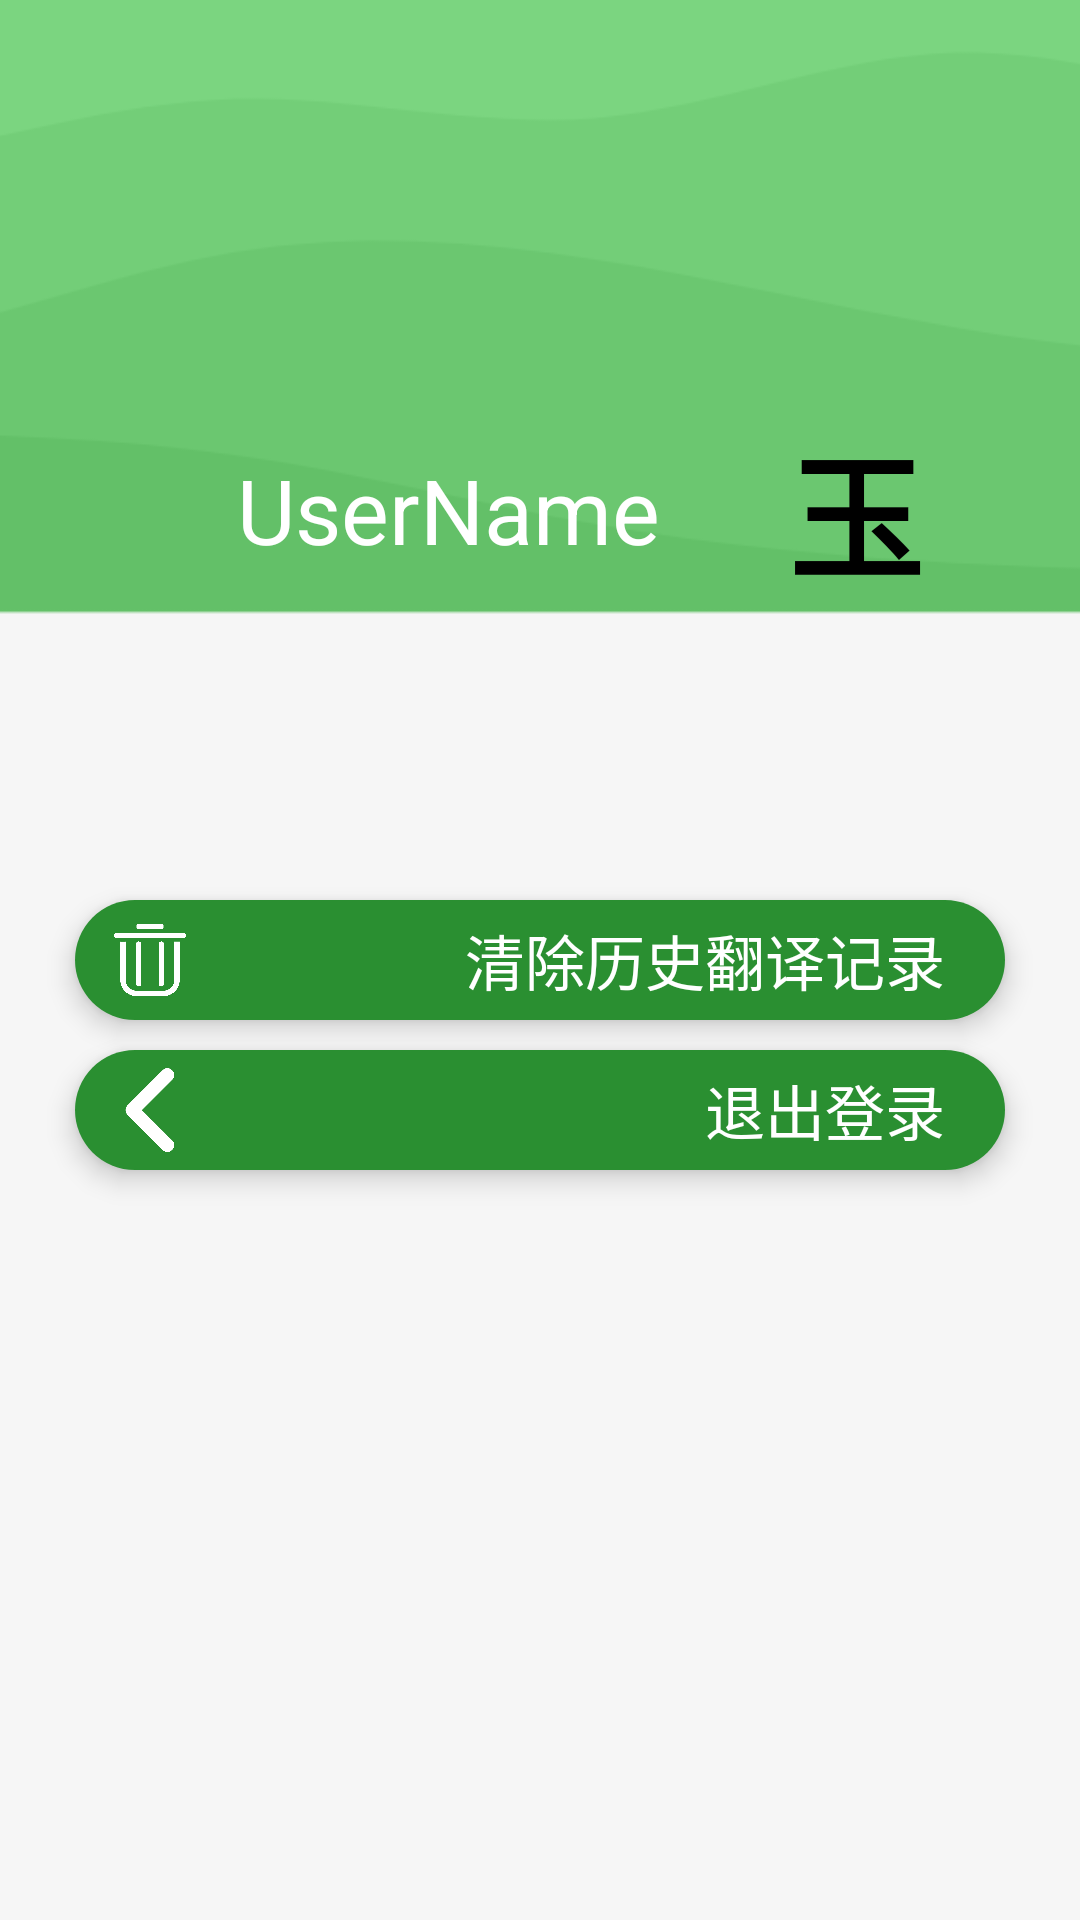

Here is an Android app screen rendered from its layout file. Give the layout XML and the strings, colors and styles it references.
<!-- AndroidManifest.xml: application theme Theme.TranslationApp -->
<!-- res/layout/fragment_personal.xml -->
<?xml version="1.0" encoding="utf-8"?>
<androidx.constraintlayout.widget.ConstraintLayout xmlns:android="http://schemas.android.com/apk/res/android"
    xmlns:app="http://schemas.android.com/apk/res-auto"
    xmlns:tools="http://schemas.android.com/tools"
    android:layout_width="match_parent"
    android:layout_height="match_parent"
    android:background="@drawable/wave_background_vertical_personal"
    android:orientation="vertical">

    <TextView
        android:id="@+id/textView2"
        android:layout_width="80dp"
        android:layout_height="80dp"
        android:layout_marginTop="130dp"
        android:layout_marginEnd="35dp"
        android:background="@drawable/shape_oval"
        android:backgroundTint="@color/shallow_GanLan_green"
        android:gravity="center"
        android:text="玉"
        android:textStyle="bold"
        android:textColor="@color/black"
        android:textSize="45sp"
        android:translationZ="10dp"
        app:layout_constraintEnd_toEndOf="parent"
        app:layout_constraintTop_toTopOf="parent" />

    <LinearLayout
        android:id="@+id/clear_history"
        android:layout_width="match_parent"
        android:layout_height="40dp"
        android:layout_marginStart="25dp"
        android:layout_marginTop="300dp"
        android:layout_marginEnd="25dp"
        android:background="@drawable/shape_frame"
        android:backgroundTint="@color/dim_green"
        android:orientation="horizontal"
        android:translationZ="5dp"
        app:layout_constraintEnd_toEndOf="parent"
        app:layout_constraintStart_toStartOf="parent"
        app:layout_constraintTop_toTopOf="parent">

        <ImageView
            android:layout_width="30dp"
            android:layout_height="30dp"
            android:layout_gravity="center_vertical"
            android:src="@drawable/del" />

        <TextView
            android:layout_width="match_parent"
            android:layout_height="match_parent"
            android:layout_marginEnd="10dp"
            android:gravity="center_vertical|right"
            android:text="清除历史翻译记录"
            android:textColor="@color/white"
            android:textSize="20sp" />


    </LinearLayout>

    <LinearLayout
        android:id="@+id/resign"
        android:layout_width="match_parent"
        android:layout_height="40dp"
        android:layout_marginStart="25dp"
        android:layout_marginTop="10dp"
        android:layout_marginEnd="25dp"
        android:background="@drawable/shape_frame"
        android:backgroundTint="@color/dim_green"
        android:orientation="horizontal"
        android:translationZ="5dp"
        app:layout_constraintEnd_toEndOf="parent"
        app:layout_constraintStart_toStartOf="parent"
        app:layout_constraintTop_toBottomOf="@+id/clear_history">

        <ImageView
            android:layout_width="30dp"
            android:layout_height="30dp"
            android:layout_gravity="center_vertical"
            android:src="@drawable/back" />

        <TextView
            android:layout_width="match_parent"
            android:layout_height="match_parent"
            android:layout_marginEnd="10dp"
            android:gravity="center_vertical|right"
            android:text="退出登录"
            android:textColor="@color/white"
            android:textSize="20sp" />

    </LinearLayout>

    <EditText
        android:id="@+id/user_name"
        android:layout_width="wrap_content"
        android:layout_height="80dp"
        android:layout_marginTop="130dp"
        android:layout_marginEnd="25dp"
        android:background="@color/transparent"
        android:gravity="center_vertical"
        android:text="UserName"
        android:textColor="@color/white"
        android:textSize="30sp"
        app:layout_constraintEnd_toStartOf="@+id/textView2"
        app:layout_constraintTop_toTopOf="parent" />

</androidx.constraintlayout.widget.ConstraintLayout>
<!-- resources referenced by this layout -->
<resources>
  <color name="black">#FF000000</color>
  <color name="dim_green">#2A8F31</color>
  <color name="shallow_GanLan_green">#D7EFB5</color>
  <color name="transparent">#00000000</color>
  <color name="white">#FFFFFFFF</color>
  <!-- drawable back: png bitmap (drawable, 14140 bytes) -->
  <!-- drawable del: png bitmap (drawable, 14101 bytes) -->
  <!-- drawable shape_frame (drawable) -->
  <?xml version="1.0" encoding="utf-8"?>
  <shape xmlns:android="http://schemas.android.com/apk/res/android"
      android:shape="rectangle">
      <solid android:color="@color/white" />
      <corners android:radius="40dp" />
      <padding
          android:left="10dp"
          android:right="10dp" />
  </shape>
  <!-- drawable wave_background_vertical_personal: png bitmap (drawable, 7382 bytes) -->
  <style name="Theme.TranslationApp" parent="Base.Theme.TranslationApp" />
  <style name="Base.Theme.TranslationApp" parent="Theme.MaterialComponents.DayNight.NoActionBar.Bridge">
          
          <item name="colorPrimary">@color/white</item>
          
          <item name="android:windowLightStatusBar">false</item>
          
          <item name="android:windowTranslucentStatus">true</item>
          
          <item name="android:windowTranslucentNavigation">false</item>
          
          <item name="android:statusBarColor">#00000000</item>
          
          <item name="android:windowBackground">@color/green</item>
      </style>
  <color name="green">#41b349</color>
</resources>
